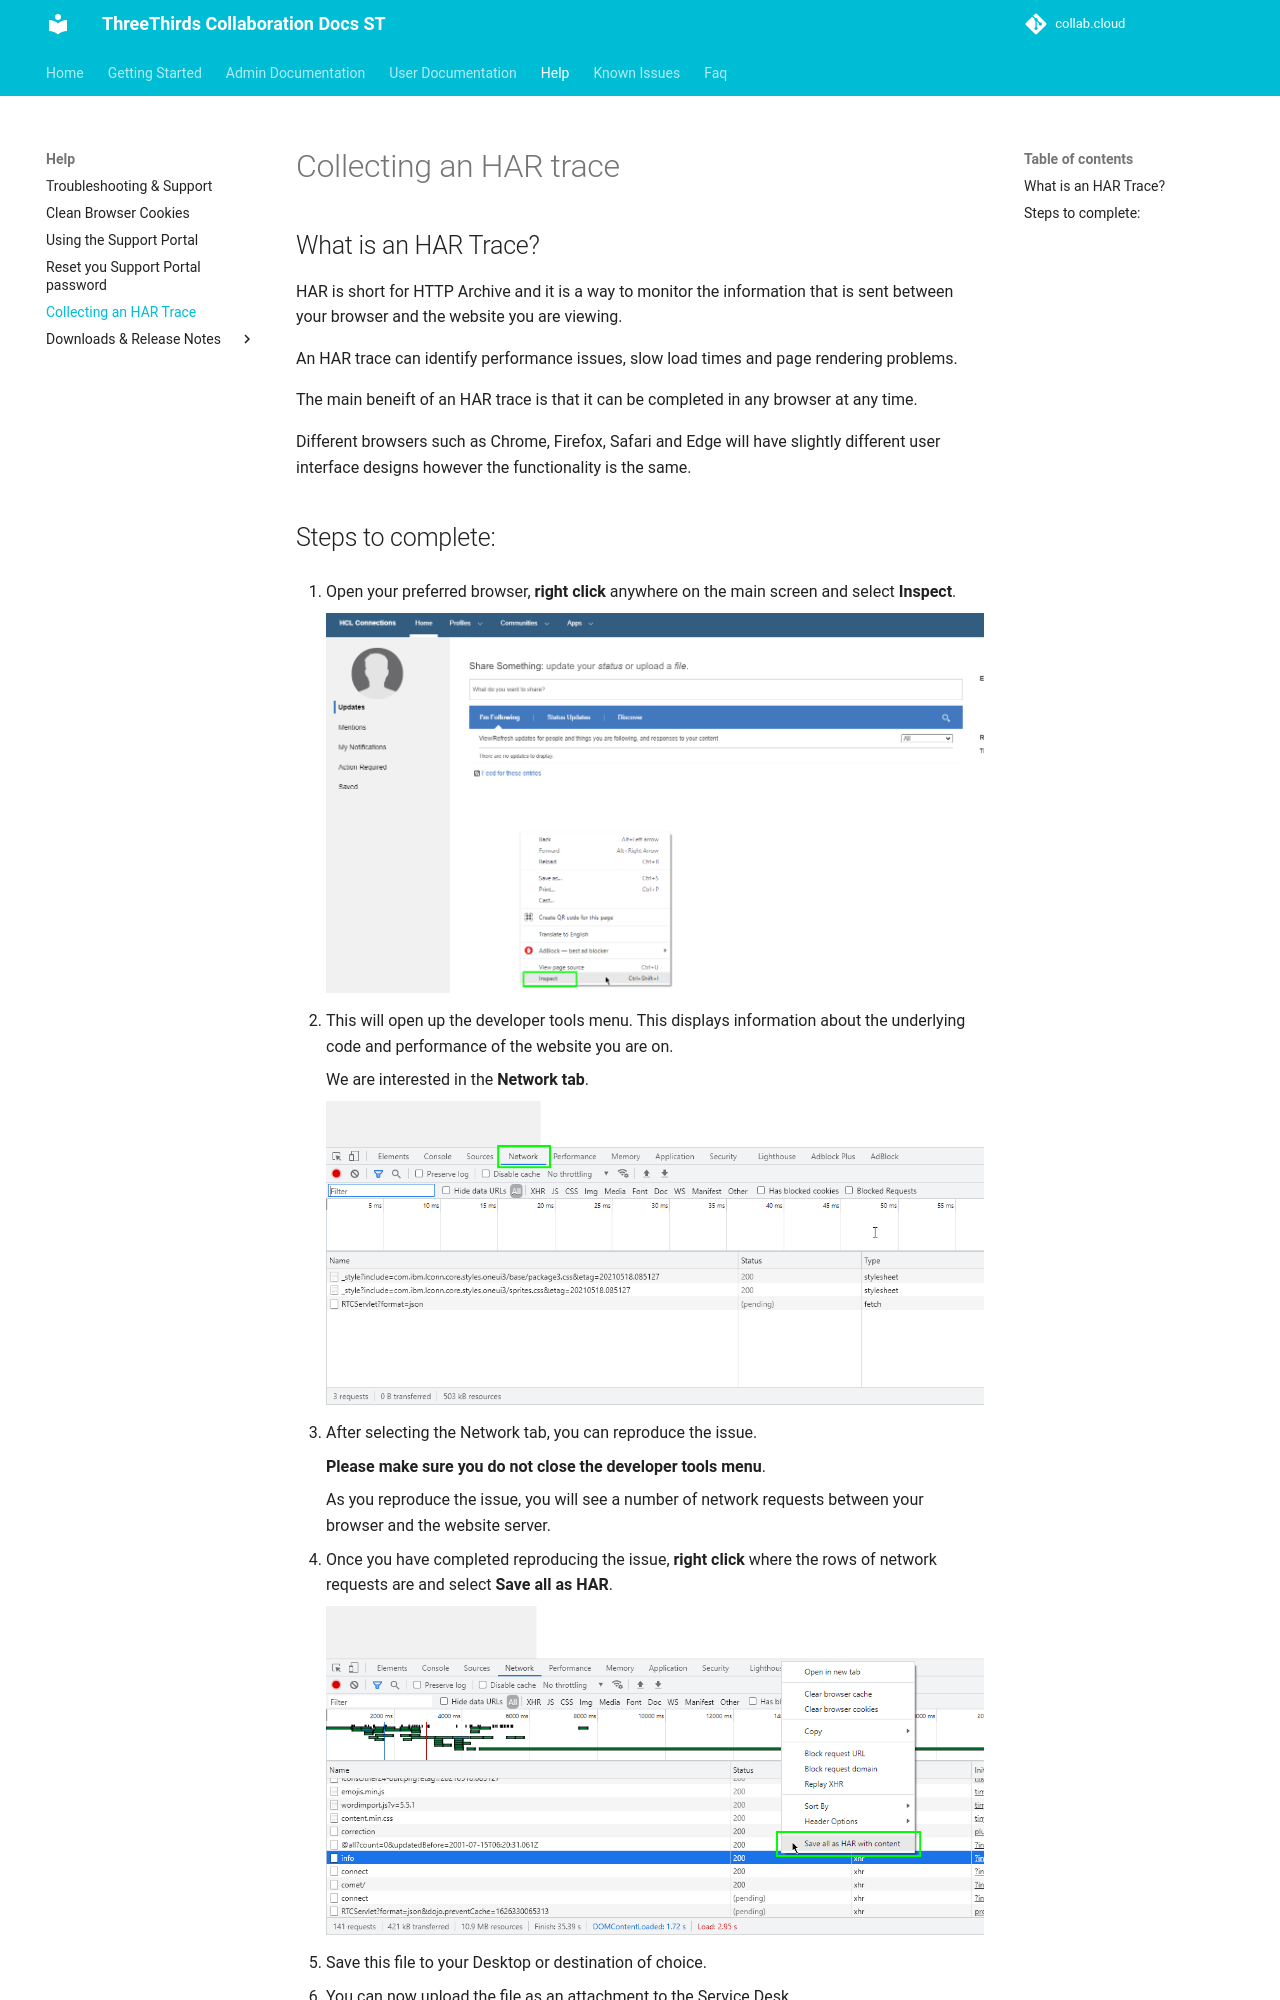

repository: collabdotcloud/docs.st.collab.cloud · page: help/har-trace/index.html · generator: mkdocs

# Collecting an HAR trace

## What is an HAR Trace?

HAR is short for HTTP Archive and it is a way to monitor the information that is sent between your browser and the website you are viewing.

An HAR trace can identify performance issues, slow load times and page rendering problems.

The main beneift of an HAR trace is that it can be completed in any browser at any time.

Different browsers such as Chrome, Firefox, Safari and Edge will have slightly different user interface designs however the functionality is the same.
